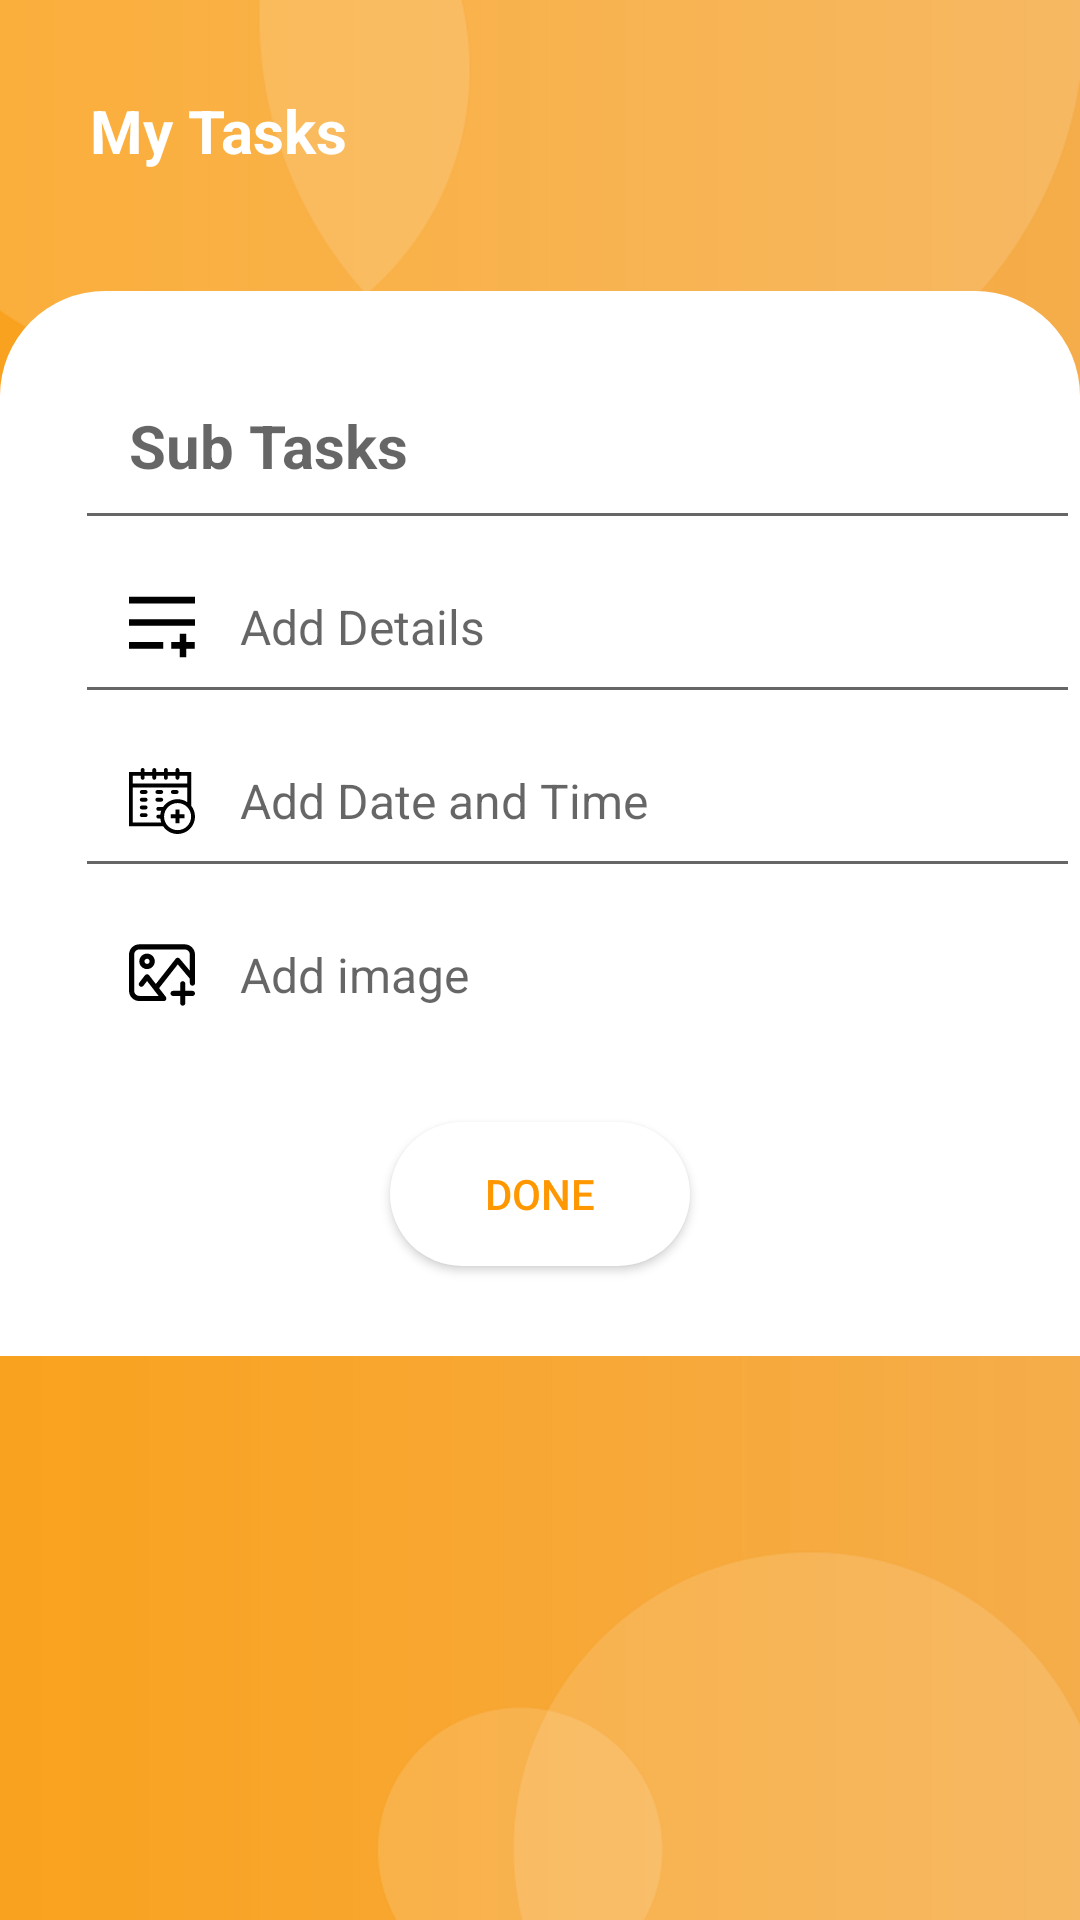

The Android layout XML behind this screen, and the referenced resources:
<!-- AndroidManifest.xml: application theme AppTheme -->
<!-- res/layout/activity_addsubtask.xml -->
<?xml version="1.0" encoding="utf-8"?>
<LinearLayout xmlns:android="http://schemas.android.com/apk/res/android"
    xmlns:tools="http://schemas.android.com/tools"
    android:layout_width="match_parent"
    android:layout_height="wrap_content"
    android:orientation="vertical"
    android:background="@drawable/background">


        <TextView
            android:id="@+id/tvShowMainTask"
            android:fontFamily="@style/FontOpenSans"
            style="@style/myTaskTvSize"
             />


        <LinearLayout
            android:id="@+id/llSubTask"
            android:layout_width="match_parent"
            android:layout_height="wrap_content"
            android:layout_marginTop="40dp"
            android:background="@drawable/task_border"
            android:focusable="true"
            android:focusableInTouchMode="true"
            android:fontFamily="@style/FontOpenSans"
            android:orientation="vertical">


            <EditText
                android:id="@+id/tvShowSubTitle"
                android:layout_width="match_parent"
                android:layout_height="wrap_content"
                android:fontFamily="@style/FontOpenSans"
                android:hint="@string/sub_tasks"
                style="@style/textViewMainTaskShow"/>

            <EditText
                android:id="@+id/tvSubTaskDetails"
                android:layout_width="match_parent"
                android:layout_height="wrap_content"
                style="@style/textViewTaskShow"
                android:drawableStart="@drawable/ic_add_details"
                android:fontFamily="@style/FontOpenSans"
                android:hint="@string/add_details"
                />

            <EditText
                android:id="@+id/tvSubTaskDateTime"
                android:layout_width="match_parent"
                android:layout_height="wrap_content"

                style="@style/textViewTaskShow"
                android:drawableStart="@drawable/ic_date_time"
                android:drawablePadding="15dp"
                android:focusable="false"
                android:fontFamily="@style/FontOpenSans"
                android:hint="@string/add_Date_time" />

            <RelativeLayout
                android:id="@+id/rlSubImage"
                android:layout_width="wrap_content"
                android:layout_height="wrap_content">

                <TextView
                    android:id="@+id/tvShowSubImagePath"
                    android:layout_width="wrap_content"
                    android:layout_height="wrap_content"
                    style="@style/textViewTaskShow"
                    android:drawableStart="@drawable/ic_add_image"
                    android:fontFamily="@style/FontOpenSans"
                    android:hint="@string/add_image"
                    />

                <ImageView
                    android:id="@+id/ivSubImageView"
                    android:layout_width="50dp"
                    android:layout_height="50dp"
                    android:layout_alignParentEnd="true"
                    android:layout_marginEnd="20dp"
                    />
            </RelativeLayout>

            <Button
                android:id="@+id/btnSubAdd"
                android:layout_width="match_parent"
                android:layout_height="wrap_content"
                style="@style/taskDoneButton"
                android:background="@drawable/button_done"
                android:text="@string/done"
                android:textColor="@color/orange" />

            <Button
                android:id="@+id/btnSubUpdate"
                android:layout_width="match_parent"
                android:layout_height="wrap_content"
                style="@style/taskUpdateButton"
                android:background="@drawable/button_done"
                android:text="@string/update"

                android:visibility="gone" />
        </LinearLayout>

</LinearLayout>
<!-- resources referenced by this layout -->
<resources>
  <color name="orange">#FF9800</color>
  <!-- drawable button_done (drawable) -->
  <?xml version="1.0" encoding="utf-8"?>
  <shape xmlns:android="http://schemas.android.com/apk/res/android">
      <corners
          android:radius="35dp"/>
      <solid android:color="#ffffff" />
  
  
  </shape>
  <!-- drawable task_border (drawable) -->
  <?xml version="1.0" encoding="utf-8"?>
  <shape xmlns:android="http://schemas.android.com/apk/res/android">
      <corners
          android:topRightRadius="35dp"
          android:topLeftRadius="35dp" />
  
      <solid android:color="#ffffff" />
  
  
  </shape>
  <string name="add_Date_time">Add Date and Time</string>
  <string name="add_details">Add Details</string>
  <string name="add_image">Add image</string>
  <string name="done">Done</string>
  <string name="sub_tasks">Sub Tasks</string>
  <string name="update">Update</string>
  <style name="FontOpenSans">
          <item name="android:fontFamily">@font/opensans</item>
      </style>
  <style name="myTaskTvSize">
          <item name="android:text">@string/my_tasks</item>
          <item name="android:textSize">20sp</item>
          <item name="android:layout_marginStart">30dp</item>
          <item name="android:layout_marginTop">30dp</item>
          <item name="android:textStyle">bold</item>
          <item name="android:textColor">@color/white</item>
          <item name="android:layout_width">wrap_content</item>
          <item name="android:layout_height">wrap_content</item>
      </style>
  <style name="taskDoneButton">
          <item name="android:layout_marginStart">130dp</item>
          <item name="android:layout_marginTop">20dp</item>
          <item name="android:layout_marginEnd">130dp</item>
          <item name="android:layout_marginBottom">30dp</item>
          <item name="android:textColor">@color/orange</item>
      </style>
  <style name="taskUpdateButton">
          <item name="android:layout_marginStart">130dp</item>
          <item name="android:layout_marginEnd">130dp</item>
          <item name="android:layout_marginBottom">30dp</item>
          <item name="android:textColor">@color/orange</item>
      </style>
  <style name="textViewMainTaskShow">
          <item name="android:layout_marginStart">25dp</item>
          <item name="android:padding">18sp</item>
          <item name="android:textColor">@color/black</item>
          <item name="android:textSize">20sp</item>
          <item name="android:textStyle">bold</item>
          <item name="android:layout_marginTop">20dp</item>
  
      </style>
  <style name="textViewTaskShow">
          <item name="android:layout_marginStart">25dp</item>
          <item name="android:padding">18sp</item>
          <item name="android:textColor">@color/black</item>
          <item name="android:textSize">16sp</item>
  
          <item name="android:drawablePadding">15dp</item>
  
      </style>
  <style name="AppTheme" parent="Theme.AppCompat.Light.NoActionBar">
          
          <item name="colorPrimary">@color/colorPrimary</item>
          <item name="colorPrimaryDark">@color/colorPrimaryDark</item>
          <item name="colorAccent">@color/colorAccent</item>
      </style>
  <string name="my_tasks">My Tasks</string>
  <color name="white">#ffffff </color>
  <color name="black">#000000</color>
  <color name="colorPrimary">#008577</color>
  <color name="colorPrimaryDark">#00574B</color>
  <color name="colorAccent">#D81B60</color>
</resources>
